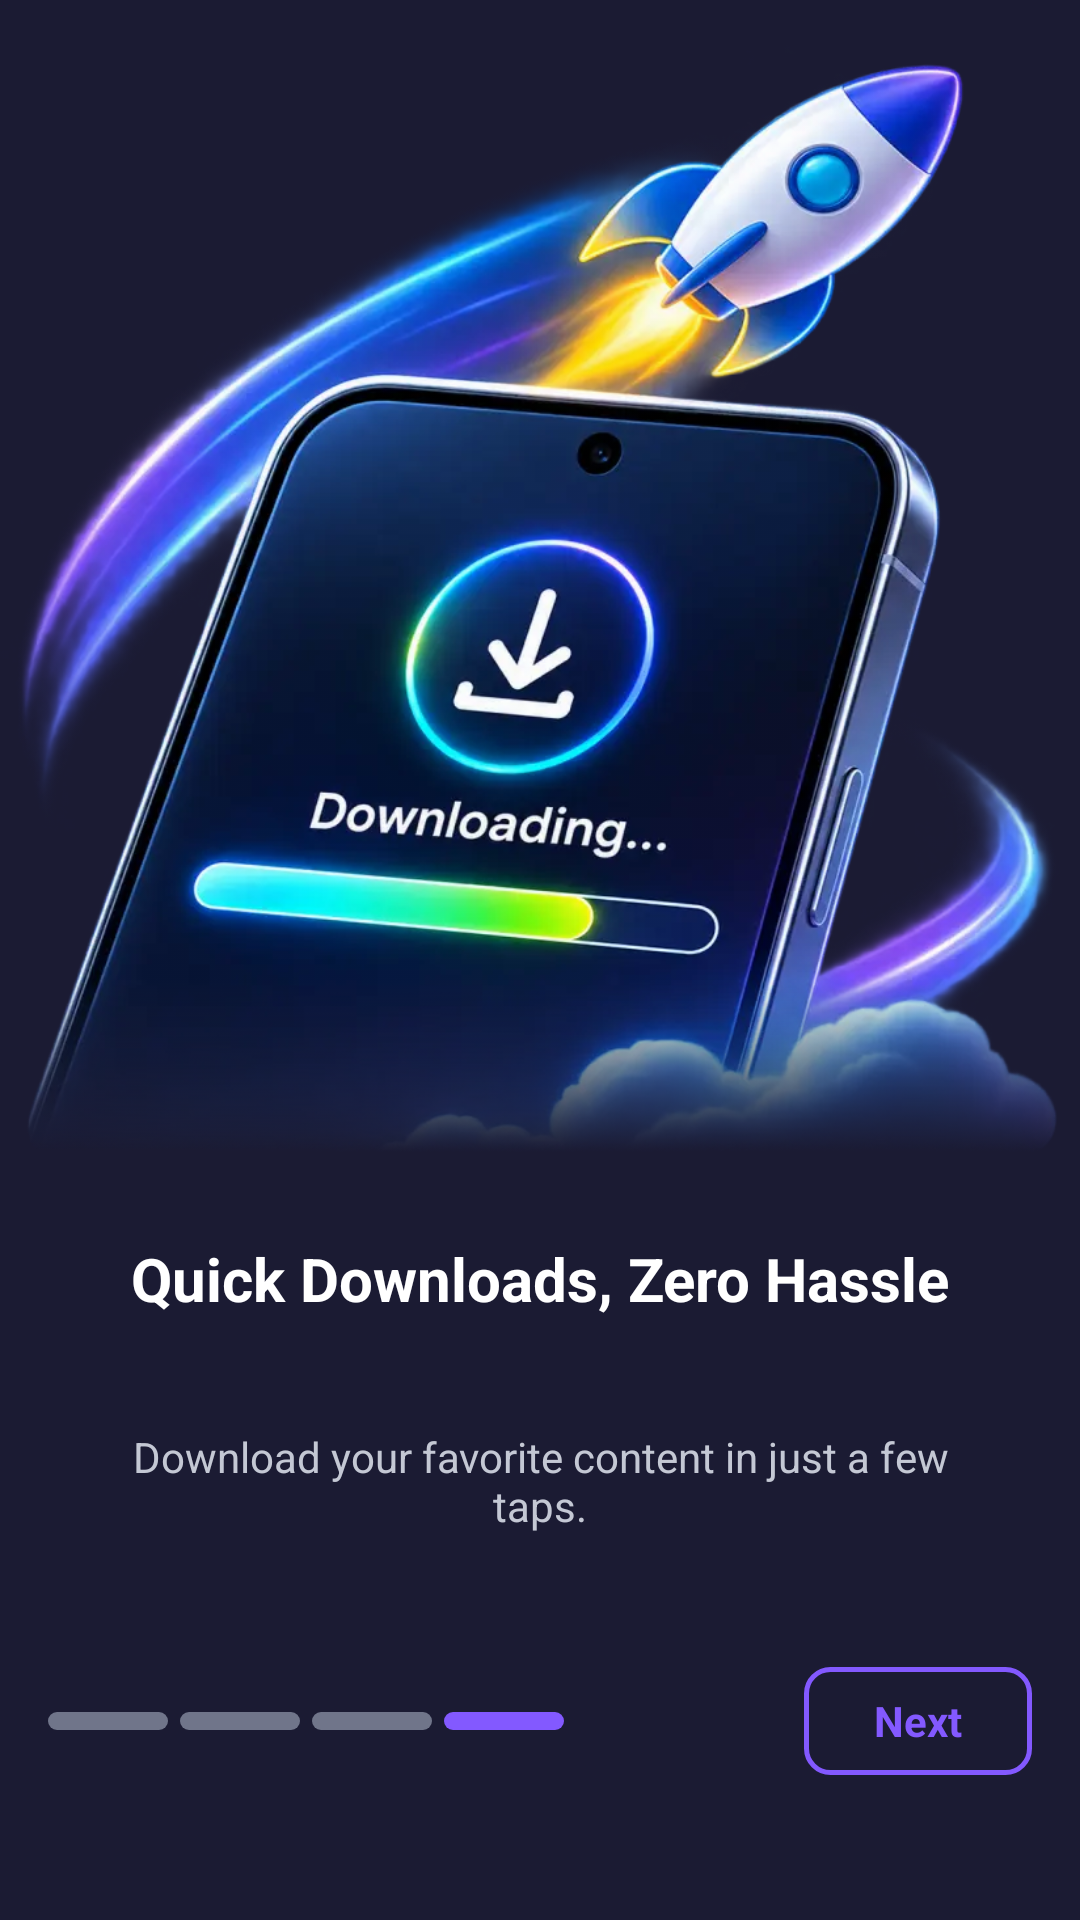

Reconstruct the res/layout file that produces this screen, plus the resources it refers to.
<!-- AndroidManifest.xml: application theme Theme.D54VideoDownloader -->
<!-- res/layout/fragment_intro4.xml -->
<?xml version="1.0" encoding="utf-8"?>
<androidx.constraintlayout.widget.ConstraintLayout xmlns:android="http://schemas.android.com/apk/res/android"
    xmlns:app="http://schemas.android.com/apk/res-auto"
    xmlns:tools="http://schemas.android.com/tools"
    android:layout_width="match_parent"
    android:layout_height="match_parent"
    android:background="@color/app_background">

        <ImageView
            android:id="@+id/im_LogoSlide"
            android:layout_width="match_parent"
            android:layout_height="0dp"
            android:scaleType="fitXY"
            android:src="@drawable/onboard4"
            app:layout_constraintDimensionRatio="412:440"
            app:layout_constraintEnd_toEndOf="parent"
            app:layout_constraintStart_toStartOf="parent"
            app:layout_constraintTop_toTopOf="parent"
            app:layout_constraintVertical_chainStyle="spread_inside" />

        <TextView
            android:id="@+id/tv_title"
            android:layout_width="match_parent"
            android:layout_height="wrap_content"
            android:layout_marginHorizontal="24dp"
            android:gravity="center"
            android:text="@string/intro_slide_4_title"
            android:textColor="@color/white"
            android:textSize="20sp"
            android:textStyle="bold"
            app:layout_constraintTop_toBottomOf="@id/im_LogoSlide"
            app:layout_constraintBottom_toTopOf="@id/tv_des"
            app:layout_constraintEnd_toEndOf="parent"
            app:layout_constraintStart_toStartOf="parent" />

        <TextView
            android:id="@+id/tv_des"
            android:layout_width="match_parent"
            android:layout_height="wrap_content"
            android:layout_marginHorizontal="28dp"
            android:layout_marginTop="8dp"
            android:gravity="center"
            android:text="@string/intro_slide_4_des"
            android:textColor="#C4C8D4"
            android:textSize="14sp"
            android:visibility="visible"
            app:layout_constraintTop_toBottomOf="@id/tv_title"
            app:layout_constraintBottom_toTopOf="@id/layout_navigation"
            app:layout_constraintEnd_toEndOf="parent"
            app:layout_constraintStart_toStartOf="parent" />

        <androidx.constraintlayout.widget.ConstraintLayout
            android:id="@+id/layout_navigation"
            android:layout_width="match_parent"
            android:layout_height="wrap_content"
            android:layout_marginHorizontal="16dp"
            android:layout_marginVertical="16dp"
            app:layout_constraintBottom_toTopOf="@id/layoutAds"
            app:layout_constraintEnd_toEndOf="parent"
            app:layout_constraintStart_toStartOf="parent"
            app:layout_constraintTop_toBottomOf="@id/tv_des">

            <LinearLayout
                android:id="@+id/layout_dots"
                android:layout_width="wrap_content"
                android:layout_height="wrap_content"
                android:gravity="center_vertical"
                android:orientation="horizontal"
                app:layout_constraintBottom_toBottomOf="parent"
                app:layout_constraintStart_toStartOf="parent"
                app:layout_constraintTop_toTopOf="parent">

                <View
                    android:layout_width="40dp"
                    android:layout_height="6dp"
                    android:background="@drawable/bg_dot_inactive" />

                <View
                    android:layout_width="40dp"
                    android:layout_height="6dp"
                    android:layout_marginStart="4dp"
                    android:background="@drawable/bg_dot_inactive" />

                <View
                    android:layout_width="40dp"
                    android:layout_height="6dp"
                    android:layout_marginStart="4dp"
                    android:background="@drawable/bg_dot_inactive" />

                <View
                    android:layout_width="40dp"
                    android:layout_height="6dp"
                    android:layout_marginStart="4dp"
                    android:background="@drawable/bg_dot_active" />

            </LinearLayout>

            <RelativeLayout
                android:id="@+id/btnNext"
                android:layout_width="wrap_content"
                android:layout_height="wrap_content"
                app:layout_constraintBottom_toBottomOf="parent"
                app:layout_constraintEnd_toEndOf="parent"
                app:layout_constraintTop_toTopOf="parent">

                <TextView
                    android:id="@+id/tvNext"
                    android:layout_width="76dp"
                    android:layout_height="36dp"
                    android:background="@drawable/bg_btn_outline"
                    android:gravity="center"
                    android:text="@string/intro_next"
                    android:visibility="visible"
                    android:textColor="#8359FF"
                    android:textSize="14sp"
                    android:textStyle="bold"
                    />

                <ProgressBar
                    android:id="@+id/progressLoading"
                    android:layout_width="24dp"
                    android:layout_height="24dp"
                    android:layout_gravity="center"
                    android:layout_marginEnd="@dimen/_10sdp"
                    android:indeterminate="true"
                    android:visibility="gone" />


            </RelativeLayout>


        </androidx.constraintlayout.widget.ConstraintLayout>

        <FrameLayout
            android:id="@+id/layoutAds"
            android:layout_width="match_parent"
            android:layout_height="wrap_content"
            android:paddingBottom="4dp"
            app:layout_constraintBottom_toBottomOf="parent"
            app:layout_constraintStart_toStartOf="parent"
            app:layout_constraintEnd_toEndOf="parent">

        </FrameLayout>

    </androidx.constraintlayout.widget.ConstraintLayout>
<!-- resources referenced by this layout -->
<resources>
  <color name="app_background">#1B1B33</color>
  <color name="white">#FFFFFF</color>
  <!-- drawable bg_btn_outline (drawable) -->
  <?xml version="1.0" encoding="utf-8"?>
  <shape xmlns:android="http://schemas.android.com/apk/res/android"
      android:shape="rectangle">
      <solid android:color="@android:color/transparent" />
      <stroke android:width="1.5dp" android:color="#8359FF" />
      <corners android:radius="8dp" />
  </shape>
  <!-- drawable bg_dot_active (drawable) -->
  <?xml version="1.0" encoding="utf-8"?>
  <shape xmlns:android="http://schemas.android.com/apk/res/android"
      android:shape="rectangle">
      <solid android:color="#8359FF" />
      <corners android:radius="4dp" />
  </shape>
  <!-- drawable bg_dot_inactive (drawable) -->
  <?xml version="1.0" encoding="utf-8"?>
  <shape xmlns:android="http://schemas.android.com/apk/res/android"
      android:shape="rectangle">
      <solid android:color="#70758A" />
      <corners android:radius="4dp" />
  </shape>
  <!-- drawable onboard4: webp bitmap (drawable, 116378 bytes) -->
  <string name="intro_next">Next</string>
  <string name="intro_slide_4_des">Download your favorite content in just a few taps.</string>
  <string name="intro_slide_4_title">Quick Downloads, Zero Hassle</string>
  <style name="Theme.D54VideoDownloader" parent="Theme.Material3.Dark.NoActionBar">
          <item name="colorPrimary">@color/app_main</item>
          <item name="colorOnPrimary">@color/white</item>
          <item name="colorPrimaryContainer">@color/app_background_item</item>
          <item name="colorOnPrimaryContainer">@color/white</item>
          <item name="colorSecondary">@color/app_yellow_primary</item>
          <item name="colorOnSecondary">@color/white</item>
          <item name="android:statusBarColor">@color/app_background</item>
          <item name="android:navigationBarColor">@color/app_bottom_nav</item>
          <item name="android:windowBackground">@color/app_background</item>
      </style>
  <color name="app_main">#775FF3</color>
  <color name="app_background_item">#2C2C3E</color>
  <color name="app_yellow_primary">#F89434</color>
  <color name="app_bottom_nav">#161625</color>
</resources>
